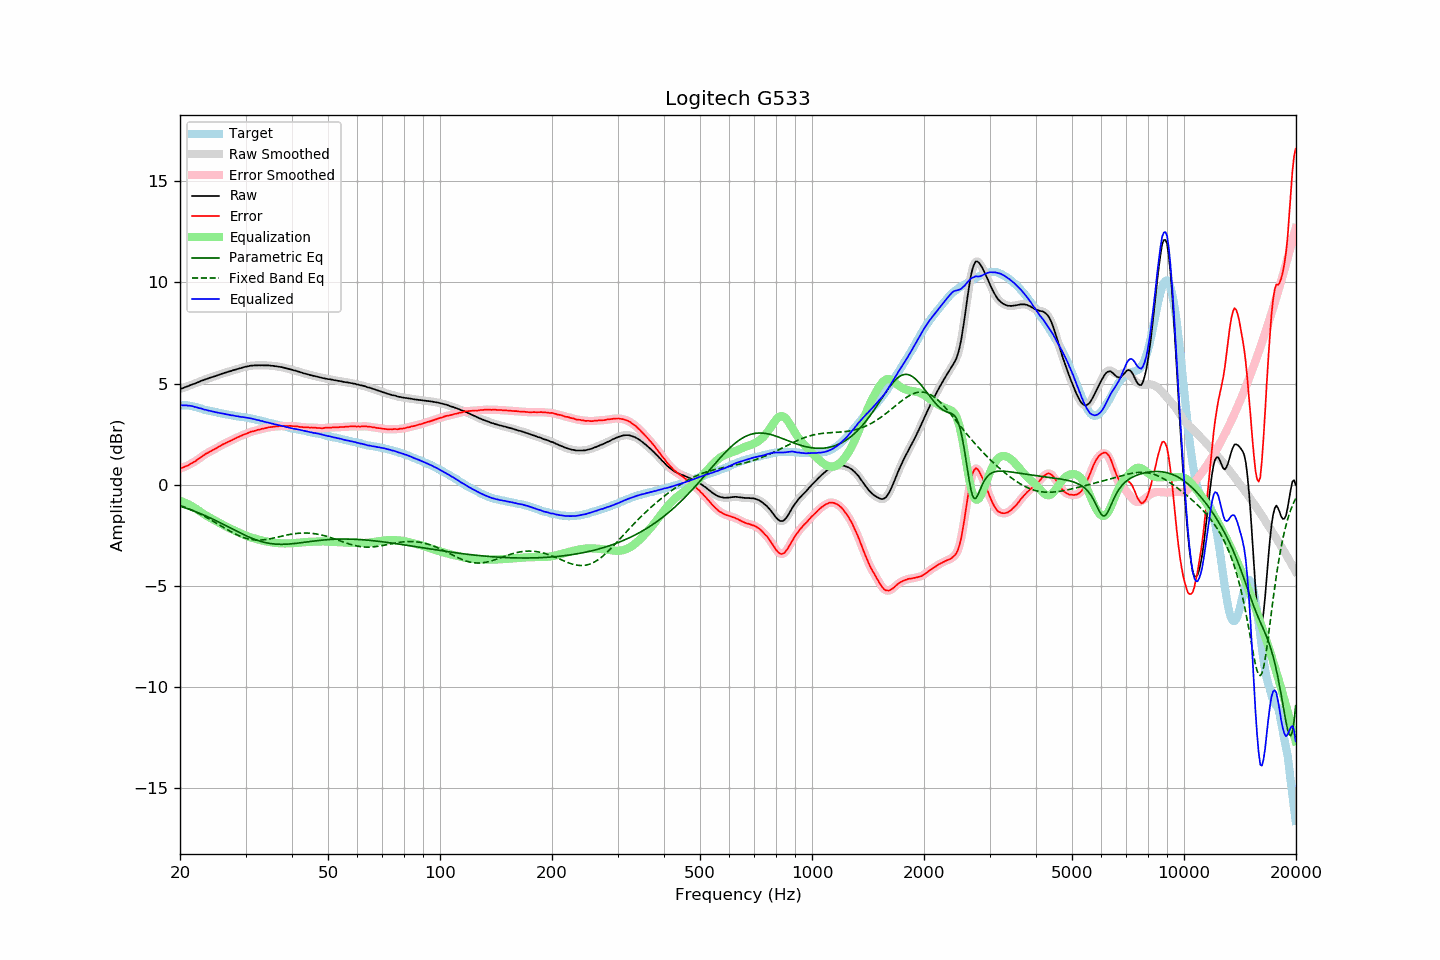

The file beside this chart, header and first rows:
frequency, raw, error, smoothed, error_smoothed, equalization, parametric_eq, fixed_band_eq, equalized_raw, equalized_smoothed, target
20.00, 4.73, 0.80, 4.73, 0.81, -0.80, -1.07, -1.03, 3.92, 3.92, 3.92
20.20, 4.76, 0.83, 4.76, 0.83, -0.83, -1.09, -1.06, 3.93, 3.93, 3.92
20.40, 4.78, 0.85, 4.78, 0.86, -0.86, -1.12, -1.09, 3.92, 3.93, 3.92
20.61, 4.82, 0.89, 4.81, 0.89, -0.89, -1.14, -1.12, 3.93, 3.92, 3.92
20.81, 4.85, 0.92, 4.84, 0.92, -0.92, -1.17, -1.15, 3.92, 3.92, 3.92
21.02, 4.87, 0.94, 4.88, 0.96, -0.96, -1.20, -1.18, 3.91, 3.91, 3.92
21.23, 4.91, 1.01, 4.91, 1.00, -1.00, -1.23, -1.21, 3.91, 3.90, 3.90
21.44, 4.94, 1.05, 4.93, 1.04, -1.04, -1.25, -1.25, 3.89, 3.89, 3.89
21.66, 4.97, 1.09, 4.97, 1.09, -1.09, -1.28, -1.28, 3.88, 3.88, 3.87
21.87, 4.99, 1.14, 4.99, 1.14, -1.14, -1.31, -1.32, 3.85, 3.85, 3.85
22.09, 5.03, 1.19, 5.02, 1.19, -1.19, -1.34, -1.36, 3.84, 3.83, 3.84
22.31, 5.06, 1.25, 5.06, 1.24, -1.25, -1.38, -1.39, 3.81, 3.81, 3.81
22.54, 5.09, 1.30, 5.09, 1.30, -1.30, -1.41, -1.43, 3.78, 3.79, 3.79
22.76, 5.13, 1.36, 5.12, 1.36, -1.36, -1.44, -1.47, 3.77, 3.77, 3.77
22.99, 5.16, 1.42, 5.16, 1.42, -1.41, -1.47, -1.51, 3.75, 3.74, 3.74
23.22, 5.18, 1.47, 5.18, 1.47, -1.46, -1.51, -1.56, 3.71, 3.72, 3.71
23.45, 5.22, 1.53, 5.21, 1.52, -1.51, -1.54, -1.60, 3.70, 3.70, 3.69
23.69, 5.24, 1.56, 5.24, 1.57, -1.56, -1.58, -1.64, 3.68, 3.68, 3.68
23.92, 5.27, 1.61, 5.27, 1.61, -1.61, -1.61, -1.69, 3.66, 3.66, 3.66
24.16, 5.30, 1.65, 5.29, 1.65, -1.65, -1.65, -1.73, 3.65, 3.64, 3.65
24.40, 5.32, 1.69, 5.32, 1.69, -1.70, -1.69, -1.78, 3.62, 3.62, 3.63
24.65, 5.35, 1.74, 5.34, 1.74, -1.74, -1.73, -1.82, 3.61, 3.61, 3.61
24.89, 5.37, 1.78, 5.37, 1.78, -1.78, -1.76, -1.87, 3.58, 3.59, 3.59
25.14, 5.40, 1.82, 5.40, 1.82, -1.83, -1.80, -1.92, 3.57, 3.57, 3.58
25.39, 5.43, 1.87, 5.43, 1.87, -1.87, -1.84, -1.97, 3.56, 3.56, 3.56
25.65, 5.46, 1.91, 5.46, 1.92, -1.92, -1.88, -2.01, 3.54, 3.54, 3.55
25.91, 5.49, 1.97, 5.49, 1.96, -1.96, -1.92, -2.06, 3.53, 3.52, 3.52
26.16, 5.51, 2.00, 5.51, 2.01, -2.00, -1.96, -2.11, 3.51, 3.51, 3.50
26.43, 5.54, 2.04, 5.54, 2.05, -2.04, -2.00, -2.16, 3.49, 3.49, 3.49
26.69, 5.56, 2.08, 5.56, 2.08, -2.08, -2.04, -2.20, 3.48, 3.48, 3.47
26.96, 5.59, 2.12, 5.58, 2.12, -2.12, -2.08, -2.25, 3.47, 3.46, 3.46
27.23, 5.61, 2.16, 5.61, 2.16, -2.16, -2.13, -2.30, 3.45, 3.45, 3.45
27.50, 5.63, 2.19, 5.63, 2.19, -2.20, -2.17, -2.34, 3.43, 3.44, 3.44
27.77, 5.66, 2.24, 5.65, 2.23, -2.23, -2.21, -2.38, 3.42, 3.42, 3.42
28.05, 5.68, 2.27, 5.68, 2.27, -2.27, -2.25, -2.42, 3.41, 3.41, 3.41
28.33, 5.70, 2.31, 5.70, 2.31, -2.31, -2.29, -2.46, 3.39, 3.39, 3.39
28.62, 5.73, 2.35, 5.72, 2.35, -2.35, -2.33, -2.50, 3.38, 3.38, 3.38
28.90, 5.75, 2.38, 5.75, 2.38, -2.38, -2.37, -2.54, 3.37, 3.37, 3.37
29.19, 5.77, 2.42, 5.77, 2.42, -2.42, -2.41, -2.57, 3.35, 3.35, 3.35
29.48, 5.80, 2.45, 5.80, 2.45, -2.45, -2.45, -2.60, 3.35, 3.34, 3.35
29.78, 5.82, 2.48, 5.82, 2.48, -2.49, -2.49, -2.63, 3.33, 3.33, 3.33
30.08, 5.84, 2.51, 5.84, 2.51, -2.52, -2.52, -2.65, 3.32, 3.32, 3.32
30.38, 5.85, 2.55, 5.85, 2.55, -2.55, -2.56, -2.67, 3.30, 3.31, 3.30
30.68, 5.87, 2.58, 5.87, 2.58, -2.58, -2.59, -2.69, 3.29, 3.29, 3.29
30.99, 5.89, 2.62, 5.88, 2.61, -2.60, -2.63, -2.71, 3.28, 3.28, 3.27
31.30, 5.89, 2.63, 5.89, 2.63, -2.63, -2.66, -2.72, 3.26, 3.26, 3.26
31.61, 5.90, 2.65, 5.90, 2.65, -2.65, -2.69, -2.73, 3.24, 3.24, 3.25
31.93, 5.90, 2.67, 5.90, 2.68, -2.68, -2.72, -2.74, 3.22, 3.22, 3.23
32.24, 5.90, 2.70, 5.90, 2.70, -2.70, -2.75, -2.74, 3.20, 3.20, 3.19
32.57, 5.91, 2.72, 5.90, 2.72, -2.72, -2.77, -2.74, 3.19, 3.18, 3.18
32.89, 5.90, 2.73, 5.90, 2.74, -2.74, -2.80, -2.74, 3.16, 3.17, 3.17
33.22, 5.91, 2.77, 5.90, 2.76, -2.76, -2.82, -2.73, 3.15, 3.14, 3.14
33.55, 5.90, 2.77, 5.90, 2.77, -2.78, -2.84, -2.73, 3.12, 3.12, 3.13
33.89, 5.90, 2.79, 5.90, 2.79, -2.79, -2.86, -2.72, 3.10, 3.11, 3.11
34.23, 5.90, 2.81, 5.90, 2.81, -2.81, -2.88, -2.71, 3.09, 3.09, 3.09
34.57, 5.90, 2.83, 5.89, 2.83, -2.83, -2.89, -2.69, 3.07, 3.07, 3.06
34.92, 5.89, 2.85, 5.89, 2.84, -2.84, -2.91, -2.68, 3.05, 3.05, 3.04
35.27, 5.88, 2.85, 5.88, 2.85, -2.85, -2.92, -2.66, 3.02, 3.03, 3.03
35.62, 5.88, 2.87, 5.87, 2.86, -2.87, -2.93, -2.64, 3.01, 3.01, 3.01
35.97, 5.86, 2.87, 5.86, 2.87, -2.88, -2.94, -2.63, 2.98, 2.99, 2.99
... 635 more rows
